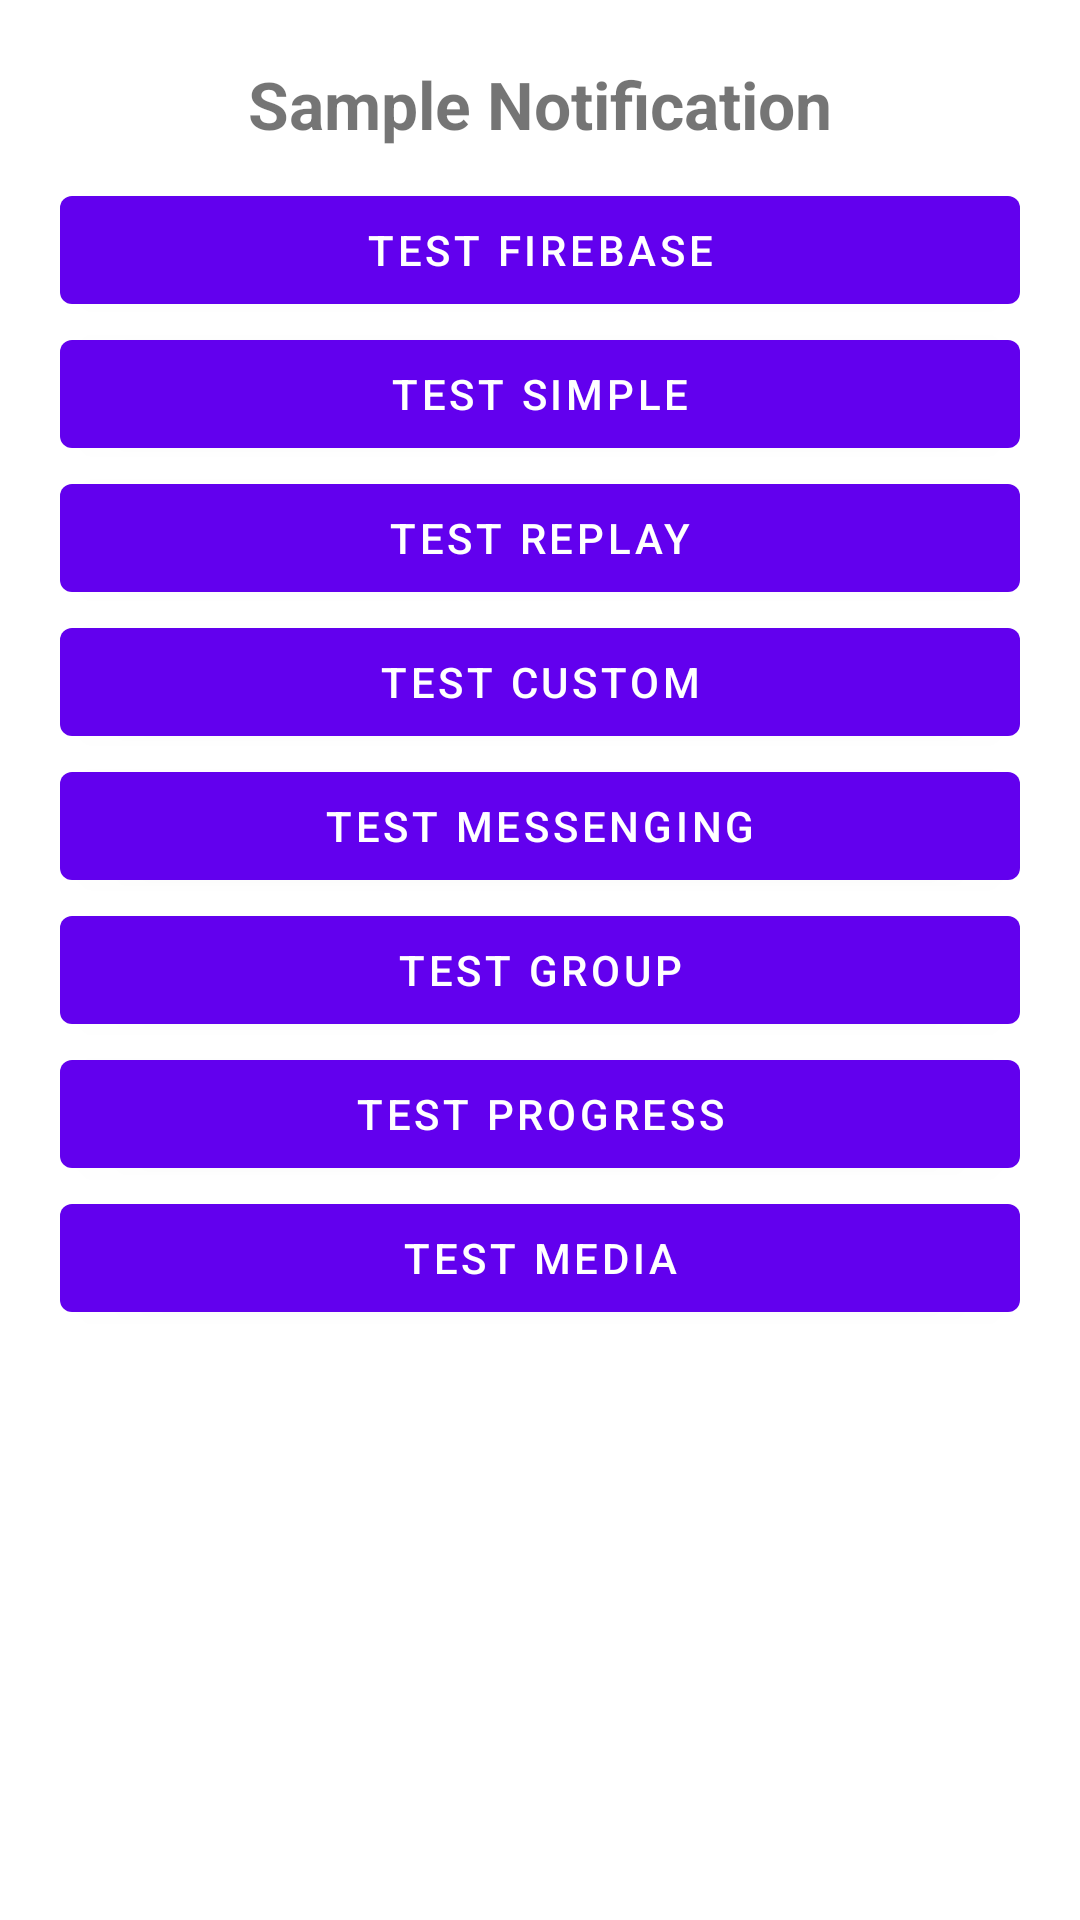

The Android layout XML behind this screen, and the referenced resources:
<!-- AndroidManifest.xml: application theme Theme.PushNotification2 -->
<!-- res/layout/activity_main.xml -->
<?xml version="1.0" encoding="utf-8"?>
<androidx.appcompat.widget.LinearLayoutCompat xmlns:android="http://schemas.android.com/apk/res/android"
    xmlns:app="http://schemas.android.com/apk/res-auto"
    xmlns:tools="http://schemas.android.com/tools"
    android:layout_width="match_parent"
    android:layout_height="match_parent"
    android:layout_gravity="center"
    android:gravity="center"
    android:layoutDirection="rtl"
    android:orientation="vertical"
    tools:context=".ui.MainActivity">

    <androidx.core.widget.NestedScrollView
        android:layout_width="match_parent"
        android:layout_height="match_parent">

        <androidx.appcompat.widget.LinearLayoutCompat
            android:layout_width="match_parent"
            android:layout_height="match_parent"
            android:layout_marginVertical="10dp"
            android:orientation="vertical"
            android:paddingHorizontal="20dp">

            <com.google.android.material.textview.MaterialTextView
                android:layout_width="wrap_content"
                android:layout_height="wrap_content"
                android:layout_gravity="center"
                android:layout_marginVertical="10dp"
                android:text="Sample Notification"
                android:textSize="22sp"
                android:textStyle="bold" />

            <com.google.android.material.button.MaterialButton
                android:id="@+id/btnTestFirebase"
                android:layout_width="match_parent"
                android:layout_height="wrap_content"
                android:text="Test Firebase" />

            <com.google.android.material.button.MaterialButton
                android:id="@+id/btnTestSimple"
                android:layout_width="match_parent"
                android:layout_height="wrap_content"
                android:text="Test Simple" />

            <com.google.android.material.button.MaterialButton
                android:id="@+id/btnTestReplay"
                android:layout_width="match_parent"
                android:layout_height="wrap_content"
                android:text="Test Replay" />

            <com.google.android.material.button.MaterialButton
                android:id="@+id/btnTestCustom"
                android:layout_width="match_parent"
                android:layout_height="wrap_content"
                android:text="Test Custom" />

            <com.google.android.material.button.MaterialButton
                android:id="@+id/btnTestMessenging"
                android:layout_width="match_parent"
                android:layout_height="wrap_content"
                android:text="Test Messenging" />

            <com.google.android.material.button.MaterialButton
                android:id="@+id/btnTestGroup"
                android:layout_width="match_parent"
                android:layout_height="wrap_content"
                android:text="Test Group" />

            <com.google.android.material.button.MaterialButton
                android:id="@+id/btnTestProgress"
                android:layout_width="match_parent"
                android:layout_height="wrap_content"
                android:text="Test Progress" />

            <com.google.android.material.button.MaterialButton
                android:id="@+id/btnTestMedia"
                android:layout_width="match_parent"
                android:layout_height="wrap_content"
                android:text="Test Media" />

        </androidx.appcompat.widget.LinearLayoutCompat>

    </androidx.core.widget.NestedScrollView>

</androidx.appcompat.widget.LinearLayoutCompat>
<!-- resources referenced by this layout -->
<resources>
  <style name="Theme.PushNotification2" parent="Theme.MaterialComponents.DayNight.NoActionBar">
          
          <item name="colorPrimary">@color/purple_500</item>
          <item name="colorPrimaryVariant">@color/purple_700</item>
          <item name="colorOnPrimary">@color/white</item>
          
          <item name="colorSecondary">@color/teal_200</item>
          <item name="colorSecondaryVariant">@color/teal_700</item>
          <item name="colorOnSecondary">@color/black</item>
          
          <item name="android:statusBarColor" tools:targetApi="l">?attr/colorPrimaryVariant</item>
          
      </style>
  <!-- not gathered from this repository: default colours our renderer supplied (Android Studio template values) -->
  <color name="purple_500">#FF6200EE</color>
  <color name="purple_700">#FF3700B3</color>
  <color name="teal_200">#FF03DAC5</color>
  <color name="teal_700">#FF018786</color>
  <color name="black">#FF000000</color>
  <color name="white">#FFFFFFFF</color>
</resources>
